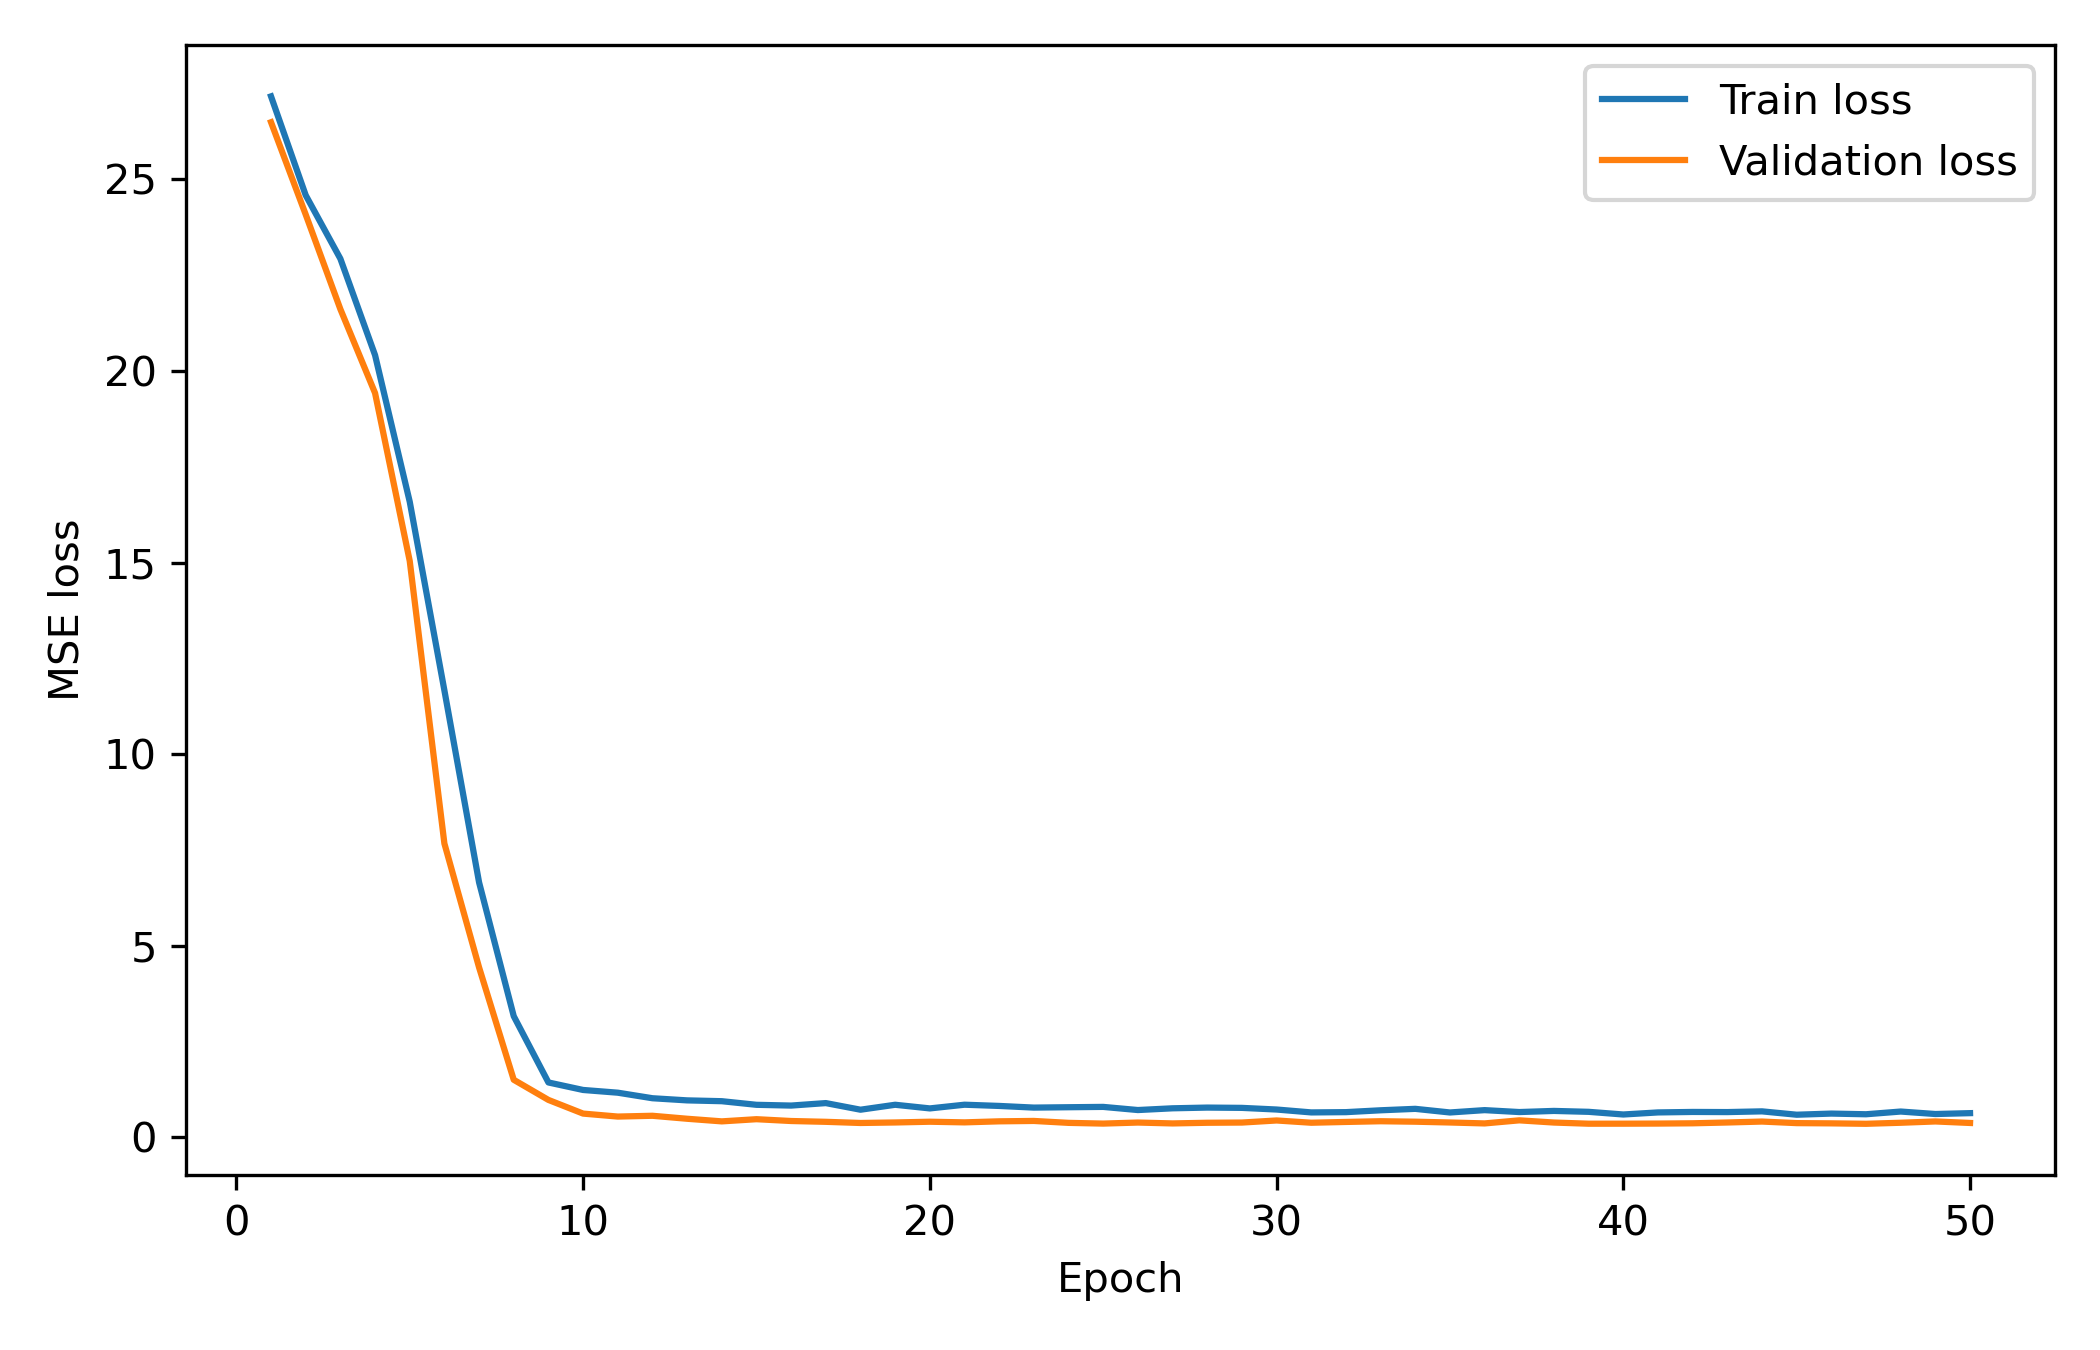

The data file committed next to this chart (first rows):
epoch, train_loss, val_loss
1, 27.17, 26.49
2, 24.59, 24.08
3, 22.93, 21.61
4, 20.41, 19.42
5, 16.59, 15.04
6, 11.66, 7.669
7, 6.655, 4.435
8, 3.163, 1.504
9, 1.434, 0.9781
10, 1.238, 0.6212
11, 1.167, 0.5437
12, 1.022, 0.5643
13, 0.9662, 0.4864
14, 0.9448, 0.4183
15, 0.8505, 0.4749
16, 0.8307, 0.4277
17, 0.8952, 0.4066
18, 0.7227, 0.3763
19, 0.8516, 0.3896
20, 0.7564, 0.409
21, 0.853, 0.3923
22, 0.8212, 0.4193
23, 0.7777, 0.4295
24, 0.7874, 0.3792
25, 0.796, 0.3604
26, 0.714, 0.3875
27, 0.7593, 0.3646
28, 0.778, 0.3817
29, 0.7705, 0.3874
30, 0.7275, 0.4416
31, 0.652, 0.3827
32, 0.6591, 0.4034
33, 0.7074, 0.4219
34, 0.7453, 0.4098
35, 0.6505, 0.389
36, 0.7116, 0.3648
37, 0.6614, 0.4453
38, 0.6909, 0.3877
39, 0.6673, 0.3572
40, 0.5978, 0.3578
41, 0.6518, 0.3608
42, 0.6642, 0.368
43, 0.6606, 0.3891
44, 0.6796, 0.4135
45, 0.5919, 0.3725
46, 0.6215, 0.3664
47, 0.6038, 0.355
48, 0.6749, 0.3821
49, 0.6102, 0.4161
50, 0.6329, 0.3767
